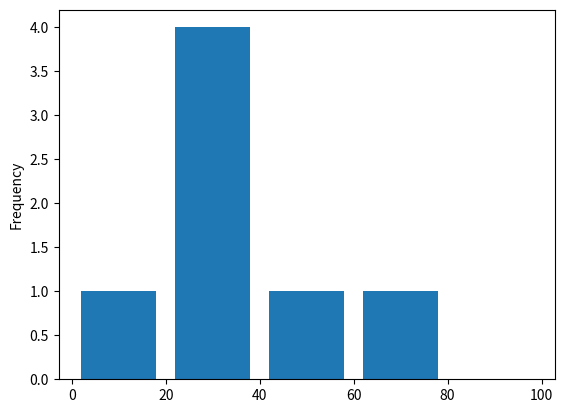

This chart was generated by the following Python code:
import matplotlib.pyplot as plt
import pandas as pd

df = pd.DataFrame({'name': ['Kim', 'Lee', 'Park', 'Choi', 'Hong', 'Chung', 'Jang'],
                   'age': [22, 26, 78, 17, 46, 32, 21],
                   'city': ['Seoul', 'Busan', 'Seoul', 'Busan', 'Seoul', 'Daejun', 'Daejun'],
                   'children': [2, 3, 0, 1, 3, 4, 3],
                   'pets': [0, 1, 0, 2, 2, 0, 3]})
df['age'].plot(kind='hist', bins=[0, 20, 40, 60, 80, 100], rwidth=0.8)
plt.show()
